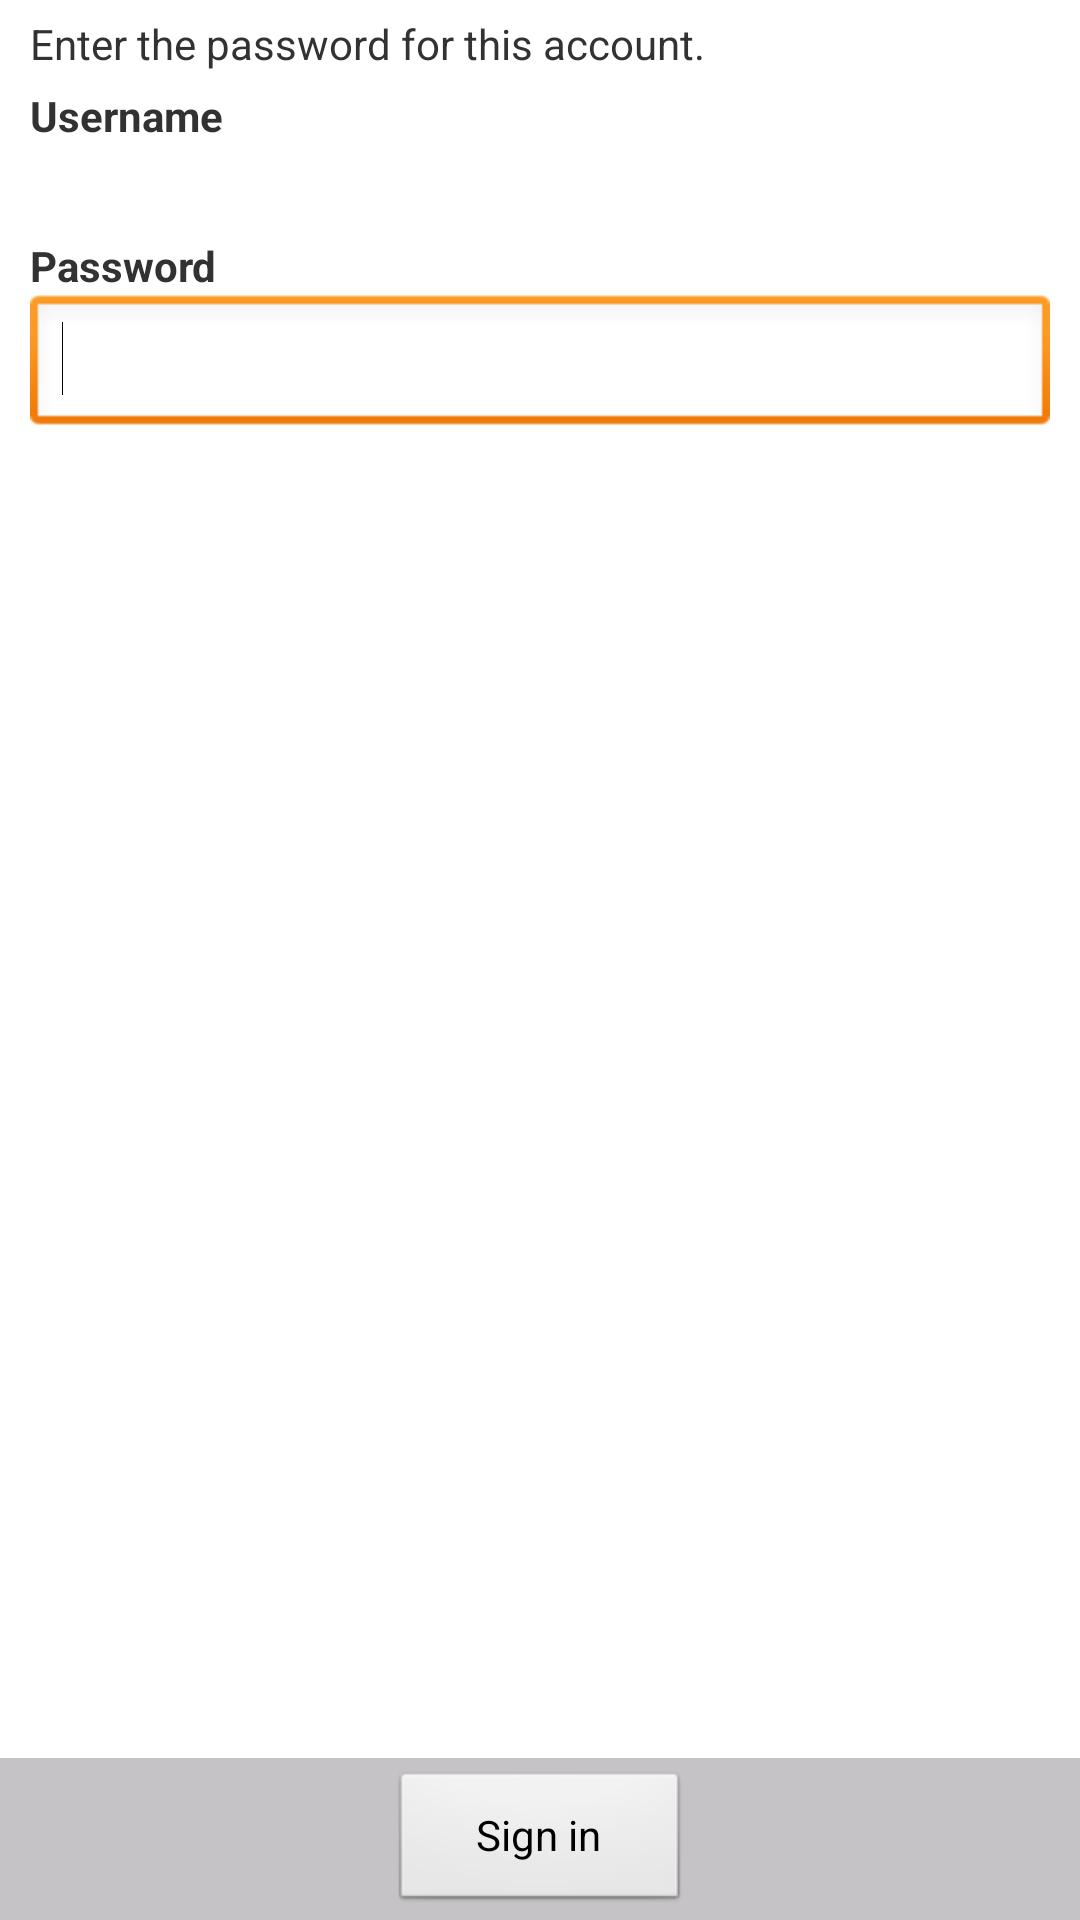

Layout XML and referenced resources for this Android screen:
<!-- AndroidManifest.xml: application theme Theme -->
<!-- res/layout/login_dialog.xml -->
<?xml version="1.0" encoding="utf-8"?>
<LinearLayout android:orientation="vertical" android:layout_width="fill_parent" android:layout_height="wrap_content"
  xmlns:android="http://schemas.android.com/apk/res/android">
    <ScrollView android:layout_width="fill_parent" android:layout_height="0.0dip" android:layout_weight="1.0">
        <LinearLayout android:orientation="vertical" android:paddingLeft="10.0dip" android:paddingTop="5.0dip" android:paddingRight="10.0dip" android:paddingBottom="10.0dip" android:layout_width="fill_parent" android:layout_height="wrap_content" android:layout_weight="1.0">
            <TextView android:textAppearance="?android:textAppearanceSmall" android:id="@id/message" android:layout_width="wrap_content" android:layout_height="wrap_content" android:layout_marginBottom="5.0dip" android:text="@string/authenticator_activity_loginfail_text_pwmissing" />
            <TextView android:textAppearance="?android:textAppearanceSmall" android:textStyle="bold" android:layout_width="wrap_content" android:layout_height="wrap_content" android:text="@string/authenticator_activity_username_label" />
            <TextView android:textAppearance="?android:textAppearanceSmall" android:id="@id/username_fixed" android:layout_width="wrap_content" android:layout_height="wrap_content" android:layout_marginTop="2.0dip" android:layout_marginBottom="8.0dip" android:singleLine="true" />
            <TextView android:textAppearance="?android:textAppearanceSmall" android:textStyle="bold" android:layout_width="wrap_content" android:layout_height="wrap_content" android:layout_marginTop="2.0dip" android:text="@string/authenticator_activity_password_label" android:singleLine="true" />
            <EditText android:id="@id/password_edit" android:layout_width="fill_parent" android:layout_height="wrap_content" android:minWidth="250.0dip" android:scrollHorizontally="true" android:password="true" android:singleLine="true" android:capitalize="none" android:autoText="false" android:inputType="textPassword">
                <requestFocus />
            </EditText>
        </LinearLayout>
    </ScrollView>
    <FrameLayout android:background="#ffc6c3c6" android:paddingLeft="2.0dip" android:paddingTop="4.0dip" android:paddingRight="2.0dip" android:layout_width="fill_parent" android:layout_height="wrap_content" android:minHeight="54.0dip">
        <Button android:layout_gravity="center_horizontal" android:id="@id/ok_button" android:layout_width="wrap_content" android:layout_height="wrap_content" android:minWidth="100.0dip" android:text="@string/authenticator_activity_ok_button" android:onClick="onClickHandler" />
    </FrameLayout>
</LinearLayout>
<!-- resources referenced by this layout -->
<resources>
  <string name="authenticator_activity_loginfail_text_pwmissing">Enter the password for this account.</string>
  <string name="authenticator_activity_ok_button">Sign in</string>
  <string name="authenticator_activity_password_label">Password</string>
  <string name="authenticator_activity_username_label">Username</string>
  <style name="Theme" parent="@android:style/Theme.Light">
          <item name="android:windowNoTitle">true</item>
          <item name="android:windowContentOverlay">@null</item>
          <item name="android:textColorLink">@color/link_color</item>
          <item name="tweetViewStyle">@style/TweetView</item>
          <item name="navbarStyle">@style/Navbar</item>
      </style>
  <color name="link_color">#ff236ed8</color>
  <style name="TweetView">
          <item name="lineSpacingMultiplier">1.2</item>
          <item name="lineSpacingExtra">0.0dip</item>
          <item name="contentSize">14.0sp</item>
          <item name="contentColor">@color/text_color</item>
          <item name="bylineSize">12.0sp</item>
          <item name="bylineColor">@color/gray_color</item>
          <item name="iconSpacing">4.0dip</item>
          <item name="pillTextSize">10.0sp</item>
          <item name="placeholderDrawable">@drawable/ic_no_profile_photo</item>
          <item name="profileImageBackground">@drawable/ic_profile_photo_shadow</item>
          <item name="retweetDrawable">@drawable/ic_retweet</item>
          <item name="dogearRTFavDrawable">@drawable/ic_dogear_rt_fav</item>
          <item name="dogearRTDrawable">@drawable/ic_dogear_rt</item>
          <item name="dogearFavDrawable">@drawable/ic_dogear_fav</item>
          <item name="topPillDrawable">@drawable/top_pill</item>
          <item name="promotedPillDrawable">@drawable/promoted_pill</item>
          <item name="locationIcon">@drawable/ic_location_pin_list</item>
          <item name="mediaIcon">@drawable/ic_mini_media</item>
          <item name="replyIcon">@drawable/ic_mini_reply</item>
      </style>
  <style name="Navbar">
          <item name="android:background">@drawable/top_toolbar_bg</item>
          <item name="android:padding">0.0dip</item>
          <item name="android:layout_width">fill_parent</item>
          <item name="android:layout_height">@dimen/titlebar_height</item>
      </style>
  <color name="text_color">#ff424242</color>
  <color name="gray_color">#ff888888</color>
  <!-- drawable ic_profile_photo_shadow: png bitmap (drawable-hdpi-v4, 445 bytes) -->
  <!-- drawable ic_retweet: png bitmap (drawable-hdpi-v4, 283 bytes) -->
  <!-- drawable ic_dogear_rt_fav: png bitmap (drawable-hdpi-v4, 1220 bytes) -->
  <!-- drawable ic_dogear_rt: png bitmap (drawable-hdpi-v4, 1656 bytes) -->
  <!-- drawable ic_dogear_fav: png bitmap (drawable-hdpi-v4, 1001 bytes) -->
  <!-- drawable ic_location_pin_list: png bitmap (drawable-mdpi-v4, 304 bytes) -->
  <!-- drawable ic_mini_reply: png bitmap (drawable-mdpi-v4, 212 bytes) -->
  <!-- drawable top_toolbar_bg (drawable) -->
  <?xml version="1.0" encoding="utf-8"?>
  <bitmap android:gravity="fill_horizontal|center|top" android:src="@drawable/nav_background" android:tileMode="repeat"
    xmlns:android="http://schemas.android.com/apk/res/android" />
  <dimen name="titlebar_height">44.0dip</dimen>
</resources>
